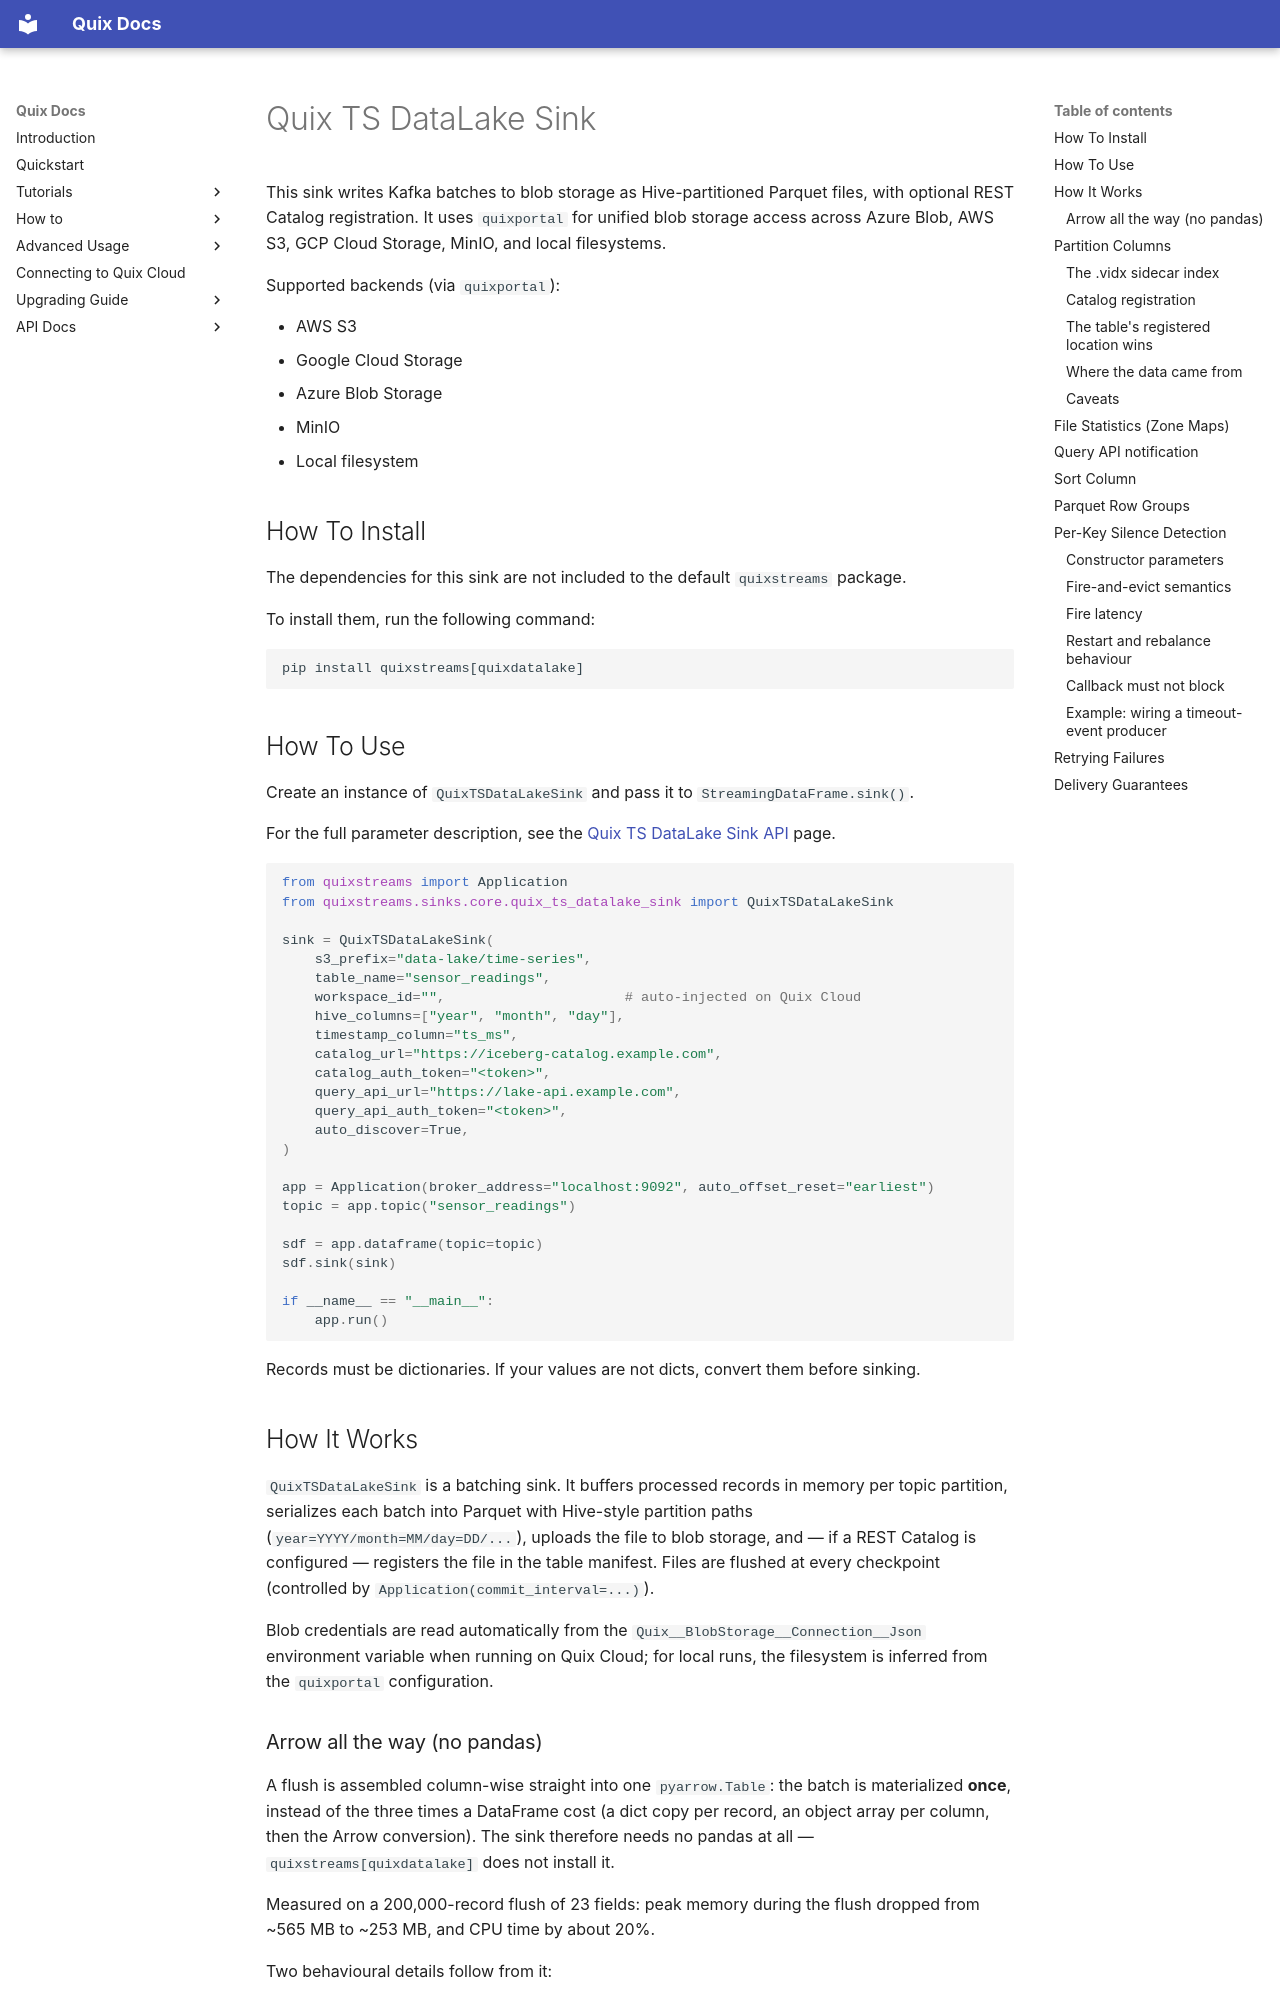

repository: quixio/quix-streams · page: connectors/sinks/quix-ts-datalake-sink/index.html · generator: mkdocs

# Quix TS DataLake Sink

This sink writes Kafka batches to blob storage as Hive-partitioned Parquet files, with optional REST Catalog registration. It uses `quixportal` for unified blob storage access across Azure Blob, AWS S3, GCP Cloud Storage, MinIO, and local filesystems.

Supported backends (via `quixportal`):

- AWS S3
- Google Cloud Storage
- Azure Blob Storage
- MinIO
- Local filesystem

## How To Install

The dependencies for this sink are not included to the default `quixstreams` package.

To install them, run the following command:

```commandline
pip install quixstreams[quixdatalake]
```

## How To Use

Create an instance of `QuixTSDataLakeSink` and pass it to `StreamingDataFrame.sink()`.

For the full parameter description, see the [Quix TS DataLake Sink API](../../api-reference/sinks.md#quixtsdatalakesink) page.

```python
from quixstreams import Application
from quixstreams.sinks.core.quix_ts_datalake_sink import QuixTSDataLakeSink

sink = QuixTSDataLakeSink(
    s3_prefix="data-lake/time-series",
    table_name="sensor_readings",
    workspace_id="",                      # auto-injected on Quix Cloud
    hive_columns=["year", "month", "day"],
    timestamp_column="ts_ms",
    catalog_url="https://iceberg-catalog.example.com",
    catalog_auth_token="<token>",
    query_api_url="https://lake-api.example.com",
    query_api_auth_token="<token>",
    auto_discover=True,
)

app = Application(broker_address="localhost:9092", auto_offset_reset="earliest")
topic = app.topic("sensor_readings")

sdf = app.dataframe(topic=topic)
sdf.sink(sink)

if __name__ == "__main__":
    app.run()
```

Records must be dictionaries. If your values are not dicts, convert them before sinking.

## How It Works

`QuixTSDataLakeSink` is a batching sink. It buffers processed records in memory per topic partition, serializes each batch into Parquet with Hive-style partition paths (`year=YYYY/month=MM/day=DD/...`), uploads the file to blob storage, and — if a REST Catalog is configured — registers the file in the table manifest. Files are flushed at every checkpoint (controlled by `Application(commit_interval=...)`).

Blob credentials are read automatically from the `Quix__BlobStorage__Connection__Json` environment variable when running on Quix Cloud; for local runs, the filesystem is inferred from the `quixportal` configuration.

### Arrow all the way (no pandas)

A flush is assembled column-wise straight into one `pyarrow.Table`: the batch is materialized **once**, instead of the three times a DataFrame cost (a dict copy per record, an object array per column, then the Arrow conversion). The sink therefore needs no pandas at all — `quixstreams[quixdatalake]` does not install it.

Measured on a 200,000-record flush of 23 fields: peak memory during the flush dropped from ~565 MB to ~253 MB, and CPU time by about 20%.

Two behavioural details follow from it:

- **A record that omits a field reads NULL, not NaN.** An integer column stays an integer column instead of widening to float the moment one record leaves the field out — so the same column no longer lands as `BIGINT` in some files and `DOUBLE` in others.
- **Files carry exactly the record's own columns.** The DataFrame path serialized a partition group's index as an extra `__index_level_0__` column into *every* file of a partitioned table. New files do not have it.

!!! note "Reading a table written by both versions"
    A table that holds files from both the old and the new sink has files that differ in columns, which a strict read (DuckDB's `union_by_name=false`) refuses. The Quix Lakehouse API retries such a query once with `union_by_name=true`, so the missing column reads NULL and the query answers; other readers should pass `union_by_name=true` (or rewrite the old files) while the table is in that mixed state.
